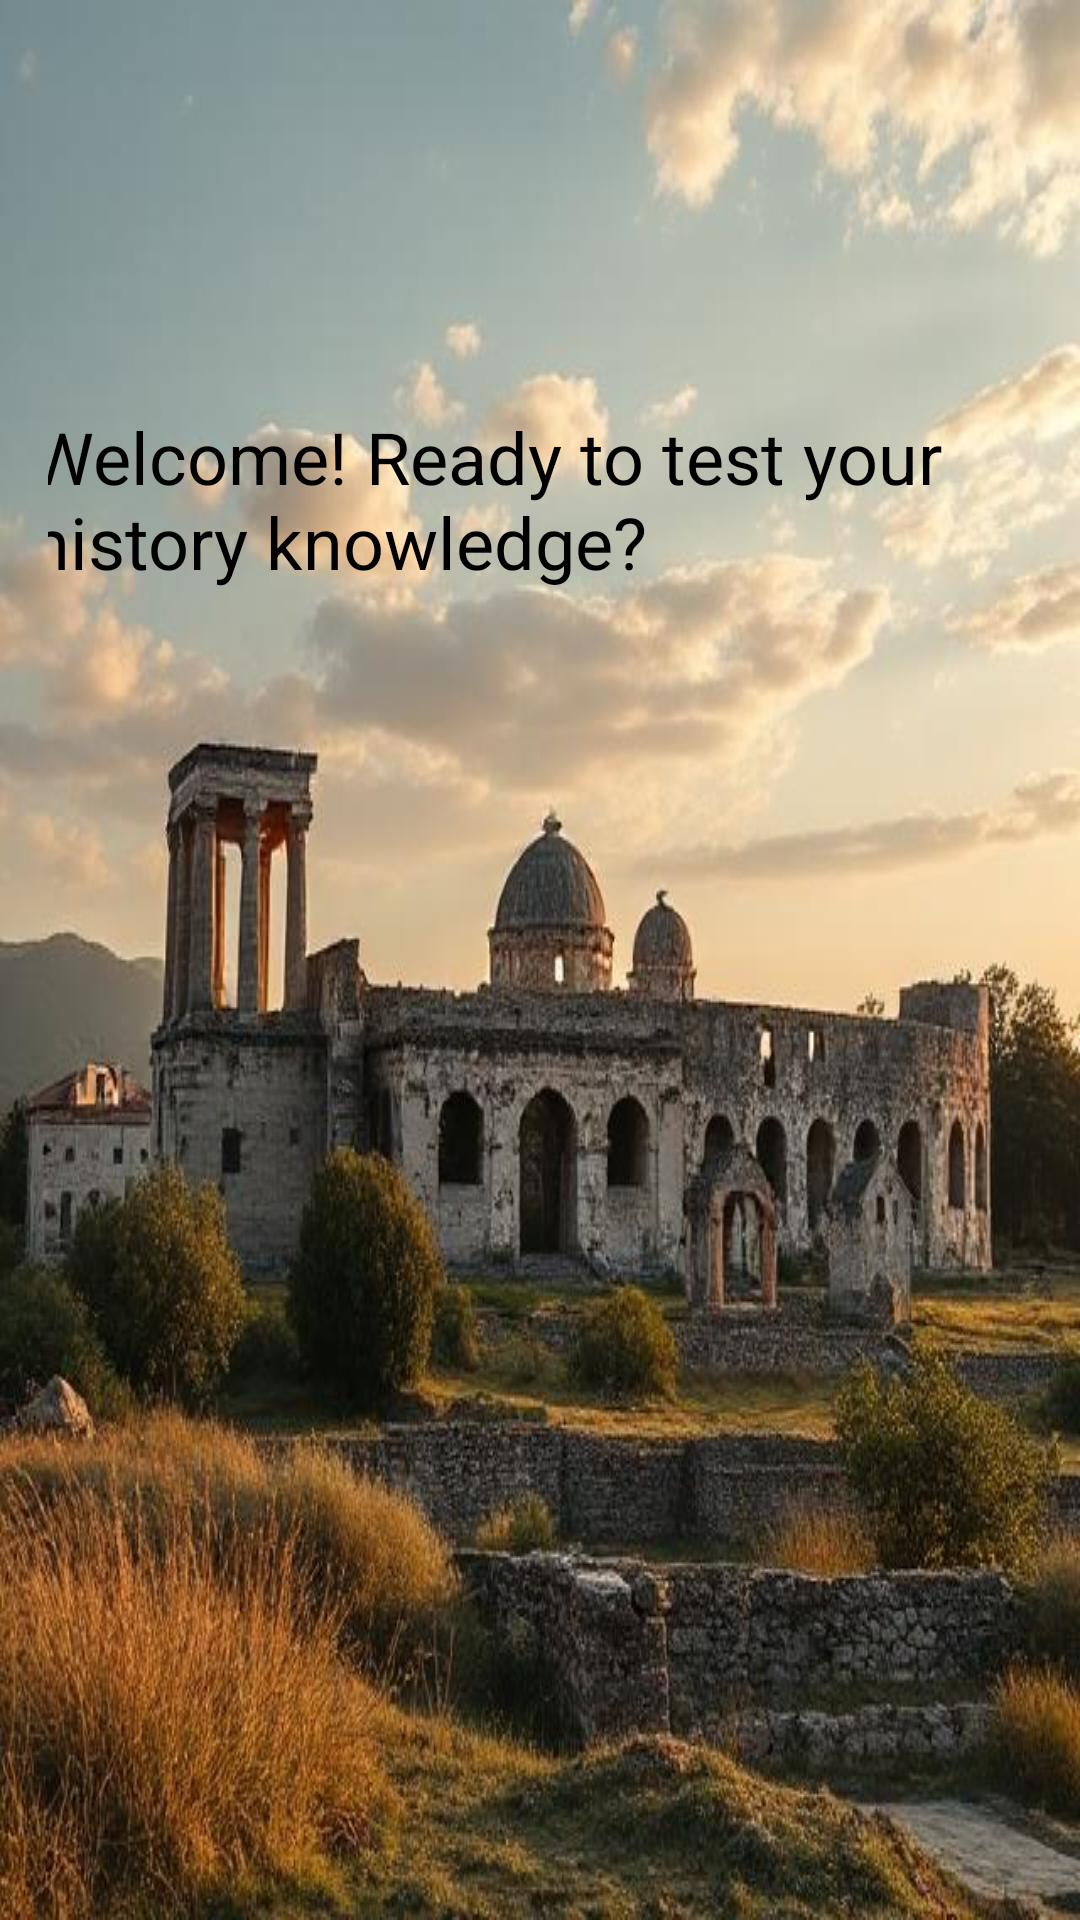

Produce the Android XML layout that renders to this screen, including the resource entries it uses.
<!-- AndroidManifest.xml: application theme Theme.AppCompat.DayNight -->
<!-- res/layout/activity_main.xml -->
<?xml version="1.0" encoding="utf-8"?>
<androidx.constraintlayout.widget.ConstraintLayout xmlns:android="http://schemas.android.com/apk/res/android"
    xmlns:app="http://schemas.android.com/apk/res-auto"
    android:id="@+id/relativeLayout"
    android:layout_width="match_parent"
    android:layout_height="match_parent"
    android:background="@drawable/output"
    android:padding="16dp">

    
    <TextView
        android:id="@+id/welcomeMessage"
        android:layout_width="341dp"
        android:layout_height="95dp"
        android:layout_marginTop="120dp"
        android:text="Welcome! Ready to test your history knowledge?"
        android:textColor="@android:color/black"
        android:textSize="24sp"
        app:layout_constraintLeft_toLeftOf="parent"
        app:layout_constraintRight_toRightOf="parent"
        app:layout_constraintTop_toTopOf="parent" />

    
    <Button
        android:id="@+id/startButton"
        android:layout_width="wrap_content"
        android:layout_height="wrap_content"
        android:layout_marginStart="132dp"
        android:layout_marginTop="168dp"
        android:layout_marginEnd="152dp"
        android:layout_marginBottom="366dp"
        android:backgroundTint="#E7C519"
        android:text="Start Quiz"
        app:layout_constraintBottom_toBottomOf="parent"
        app:layout_constraintEnd_toEndOf="parent"
        app:layout_constraintStart_toStartOf="parent"
        app:layout_constraintTop_toBottomOf="@id/welcomeMessage" />

</androidx.constraintlayout.widget.ConstraintLayout>
<!-- resources referenced by this layout -->
<resources>
  <!-- drawable output: jpg bitmap (drawable, 71474 bytes) -->
</resources>
